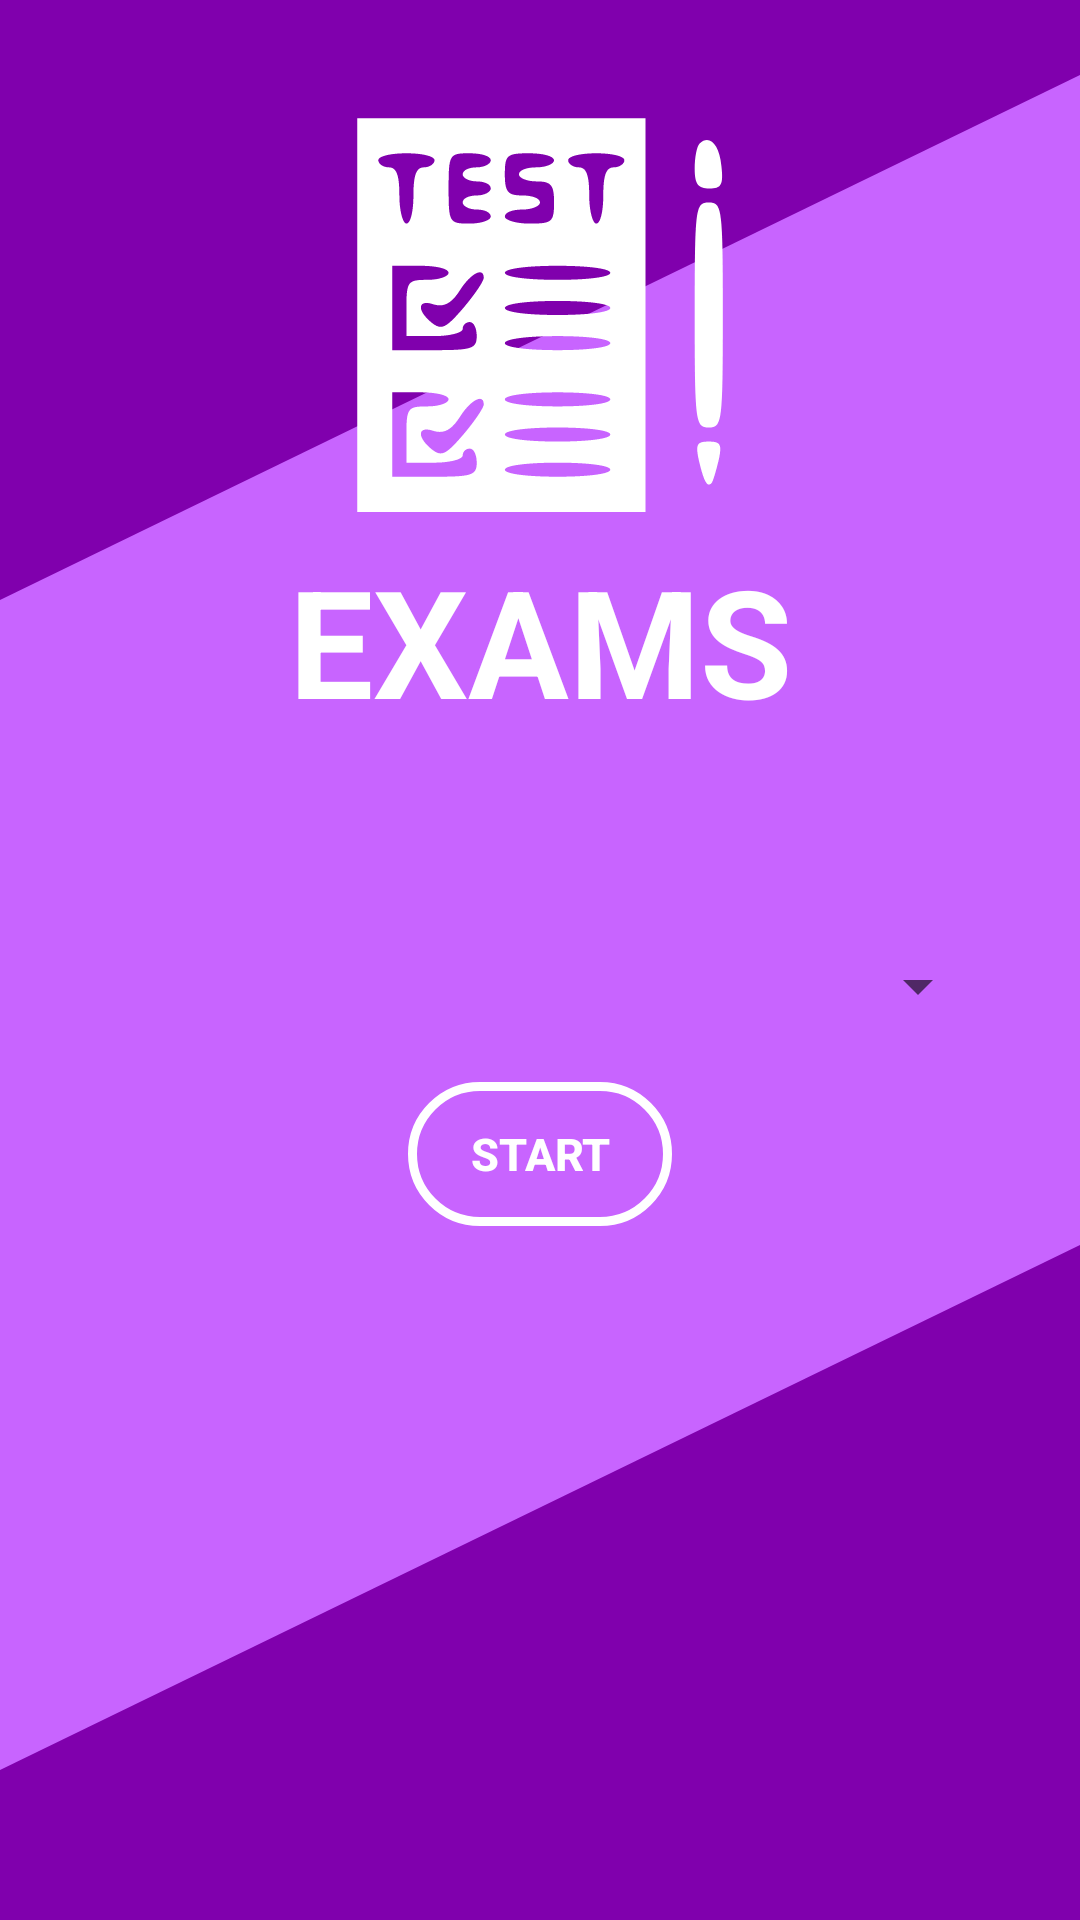

Here is an Android app screen rendered from its layout file. Give the layout XML and the strings, colors and styles it references.
<!-- AndroidManifest.xml: application theme AppTheme.ELearning.NoActionBar -->
<!-- res/layout/ativity_start_exam.xml -->
<?xml version="1.0" encoding="utf-8"?>
<RelativeLayout xmlns:android="http://schemas.android.com/apk/res/android"
    xmlns:tools="http://schemas.android.com/tools"
    android:layout_width="match_parent"
    android:layout_height="match_parent"
    android:background="#C864FF"
    android:orientation="vertical">

    <RelativeLayout
        android:layout_width="match_parent"
        android:layout_height="250dp"
        android:background="@drawable/ic_saw_exam_top" />

    <RelativeLayout
        android:layout_width="match_parent"
        android:layout_height="250dp"
        android:layout_alignParentBottom="true"
        android:background="@drawable/ic_saw_exam_bottom" />

    <RelativeLayout
        android:id="@+id/examsLogo"
        android:layout_width="match_parent"
        android:layout_height="wrap_content"
        android:paddingTop="30dp"
        android:paddingBottom="30dp">

        <ImageView
            android:id="@+id/examsImage"
            android:layout_width="match_parent"
            android:layout_height="150dp"
            android:src="@drawable/ic_exams"
            tools:ignore="ContentDescription" />

        <TextView
            android:layout_width="match_parent"
            android:layout_height="wrap_content"
            android:layout_below="@+id/examsImage"
            android:gravity="center"
            android:text="@string/exam"
            android:textColor="@color/white"
            android:textSize="50sp"
            android:textStyle="bold" />

    </RelativeLayout>

    <RelativeLayout
        android:id="@+id/subjectSpinnerArea"
        android:layout_width="match_parent"
        android:layout_height="wrap_content"
        android:layout_below="@+id/examsLogo"
        android:layout_marginStart="20dp"
        android:layout_marginTop="30dp"
        android:layout_marginEnd="20dp"
        android:orientation="horizontal"
        android:padding="10dp">

        <Spinner
            android:id="@+id/subjectSpinner"
            android:layout_width="match_parent"
            android:layout_height="wrap_content"
            android:layout_gravity="center"
            android:paddingLeft="35dp"
            android:paddingRight="35dp" />

    </RelativeLayout>

    <RelativeLayout
        android:id="@+id/startExamArea"
        android:layout_width="match_parent"
        android:layout_height="wrap_content"
        android:layout_below="@+id/subjectSpinnerArea"
        android:layout_marginBottom="20dp"
        android:padding="10dp">

        <androidx.appcompat.widget.AppCompatButton
            android:id="@+id/startExam"
            android:layout_width="wrap_content"
            android:layout_height="wrap_content"
            android:layout_centerHorizontal="true"
            android:layout_gravity="center"
            android:background="@drawable/button_background"
            android:text="@string/start"
            android:textColor="@color/white"
            android:textSize="15sp"
            android:textStyle="bold" />

    </RelativeLayout>

</RelativeLayout>
<!-- resources referenced by this layout -->
<resources>
  <!-- drawable button_background (drawable) -->
  <?xml version="1.0" encoding="utf-8"?>
  <shape xmlns:android="http://schemas.android.com/apk/res/android"
      android:shape="rectangle">
      <corners android:radius="200dp" />
      <solid android:color="#00000000" />
      <stroke
          android:width="3dp"
          android:color="@color/white" />
  </shape>
  <!-- drawable ic_exams: vector/xml drawable (drawable, 3143 chars, omitted) -->
  <!-- drawable ic_saw_exam_bottom (drawable) -->
  <vector xmlns:android="http://schemas.android.com/apk/res/android"
      xmlns:tools="http://schemas.android.com/tools"
      android:width="1440dp"
      android:height="150dp"
      android:viewportWidth="1440"
      android:viewportHeight="320"
      tools:ignore="VectorRaster">
      <path
          android:fillColor="#8000ad"
          android:pathData="M0,256L1440,32L1440,320L0,320Z" />
  </vector>
  <!-- drawable ic_saw_exam_top (drawable) -->
  <vector xmlns:android="http://schemas.android.com/apk/res/android"
      xmlns:tools="http://schemas.android.com/tools"
      android:width="1440dp"
      android:height="500dp"
      android:viewportWidth="1440"
      android:viewportHeight="320"
      tools:ignore="VectorRaster">
      <path
          android:fillColor="#8000ad"
          android:pathData="M0,256L1440,32L1440,0L0,0Z" />
  </vector>
  <string name="exam">EXAMS</string>
  <string name="start">Start</string>
  <style name="AppTheme.ELearning.NoActionBar" parent="Theme.MaterialComponents.DayNight.DarkActionBar">
          <item name="windowActionBar">false</item>
          <item name="windowNoTitle">true</item>
          <item name="android:windowFullscreen">true</item>
      </style>
  <!-- not gathered from this repository: default colours our renderer supplied (Android Studio template values) -->
  <color name="white">#FFFFFFFF</color>
</resources>
